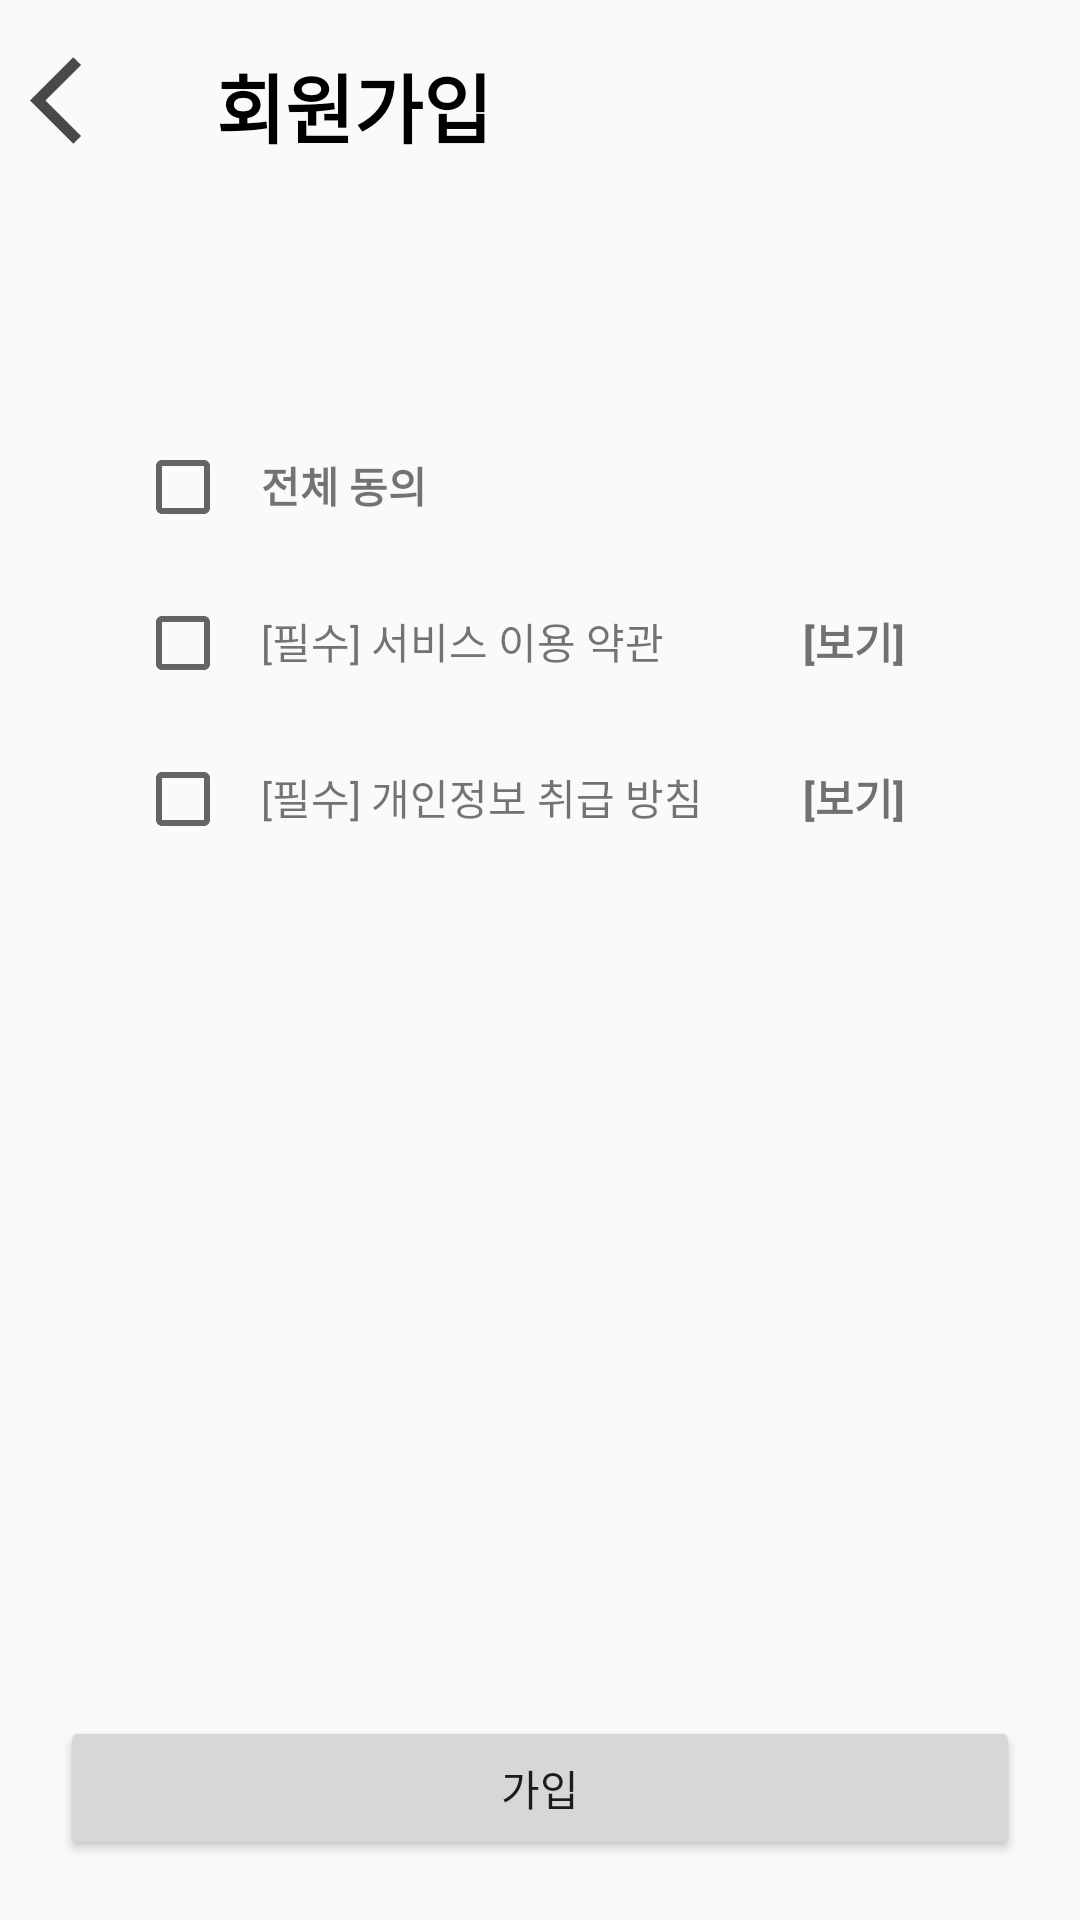

The Android layout XML behind this screen, and the referenced resources:
<!-- AndroidManifest.xml: application theme Theme.AppCompat.Light.NoActionBar -->
<!-- res/layout/activity_term.xml -->
<?xml version="1.0" encoding="utf-8"?>
<androidx.constraintlayout.widget.ConstraintLayout xmlns:android="http://schemas.android.com/apk/res/android"
    xmlns:app="http://schemas.android.com/apk/res-auto"
    xmlns:tools="http://schemas.android.com/tools"
    android:layout_width="match_parent"
    android:layout_height="match_parent"
    tools:context=".Login.Join"
    >
    <LinearLayout
        android:id="@+id/action_bar"
        app:layout_constraintTop_toTopOf="parent"
        app:layout_constraintRight_toRightOf="parent"
        android:layout_width="match_parent"
        android:layout_height="wrap_content"
        android:orientation="horizontal">
        <Button
            android:layout_width="35dp"
            android:layout_height="35dp"
            android:layout_margin="10dp"
            android:id="@+id/btn_back"
            android:background="@drawable/ic_baseline_arrow_back_ios_24"/>
        <TextView
            android:layout_width="wrap_content"
            android:layout_height="wrap_content"
            android:layout_margin="17dp"
            android:textStyle="bold"
            android:textColor="@color/black"
            android:text="회원가입"
            android:textSize="25dp"/>
    </LinearLayout>

    <LinearLayout
        app:layout_constraintVertical_bias="0.2"
        android:layout_width="match_parent"
        android:layout_height="wrap_content"
        android:orientation="vertical"
        android:paddingHorizontal="30dp"
        app:layout_constraintBottom_toTopOf="@+id/btn_join"
        app:layout_constraintRight_toRightOf="parent"
        app:layout_constraintTop_toBottomOf="@+id/action_bar">

        <TableLayout
            android:layout_width="match_parent"
            android:layout_height="match_parent"
            android:padding="5dp">
            <TableRow
                android:layout_width="match_parent"
                android:layout_height="match_parent">

            <CheckBox
                android:layout_marginLeft="10dp"
                android:id="@+id/checkbox_all"
                android:layout_width="wrap_content"
                android:layout_height="wrap_content" />

            <TextView
                android:layout_width="0dp"
                android:layout_height="wrap_content"
                android:layout_weight="1"
                android:textStyle="bold"
                android:text="   전체 동의" />

            </TableRow>
            <TableRow
                android:layout_marginTop="20dp"
                android:layout_width="match_parent"
                android:layout_height="match_parent">

                <CheckBox
                    android:layout_marginLeft="10dp"
                    android:id="@+id/checkbox_service"
                    android:layout_width="wrap_content"
                    android:layout_height="wrap_content" />

                <TextView
                    android:layout_width="0dp"
                    android:layout_height="wrap_content"
                    android:layout_weight="1"
                    android:text="   [필수] 서비스 이용 약관" />

                <TextView
                    android:id="@+id/read_service"
                    android:clickable="true"
                    android:layout_weight="0.3"
                    android:layout_width="0dp"
                    android:layout_height="20dp"
                    android:textStyle="bold"
                    android:text="[보기]"
                    android:textColor="@color/gray_500" />
            </TableRow>

            <TableRow
                android:layout_marginTop="20dp"
                android:layout_width="match_parent"
                android:layout_height="match_parent">

                <CheckBox
                    android:layout_marginLeft="10dp"
                    android:id="@+id/checkbox_info"
                    android:layout_width="wrap_content"
                    android:layout_height="wrap_content" />

                <TextView
                    android:layout_width="0dp"
                    android:layout_height="wrap_content"
                    android:layout_weight="1"
                    android:text="   [필수] 개인정보 취급 방침" />

                <TextView
                    android:id="@+id/read_info"
                    android:clickable="true"
                    android:layout_weight="0.3"
                    android:layout_width="0dp"
                    android:layout_height="wrap_content"
                    android:textStyle="bold"
                    android:text="[보기]"
                    android:textColor="@color/gray_500" />
            </TableRow>
        </TableLayout>
    </LinearLayout>
    <Button
        android:layout_margin="20dp"
        app:layout_constraintBottom_toBottomOf="parent"
        app:layout_constraintRight_toRightOf="parent"
        android:id="@+id/btn_join"
        android:layout_width="match_parent"
        android:layout_height="wrap_content"
        android:text="가입" />



</androidx.constraintlayout.widget.ConstraintLayout>
<!-- resources referenced by this layout -->
<resources>
  <color name="black">#FF000000</color>
  <color name="gray_500">#717171</color>
  <!-- drawable ic_baseline_arrow_back_ios_24 (drawable) -->
  <vector android:height="20dp" android:tint="#494949"
      android:viewportHeight="24" android:viewportWidth="24"
      android:width="20dp" xmlns:android="http://schemas.android.com/apk/res/android">
      <path android:fillColor="@android:color/white" android:pathData="M11.67,3.87L9.9,2.1 0,12l9.9,9.9 1.77,-1.77L3.54,12z"/>
  </vector>
</resources>
